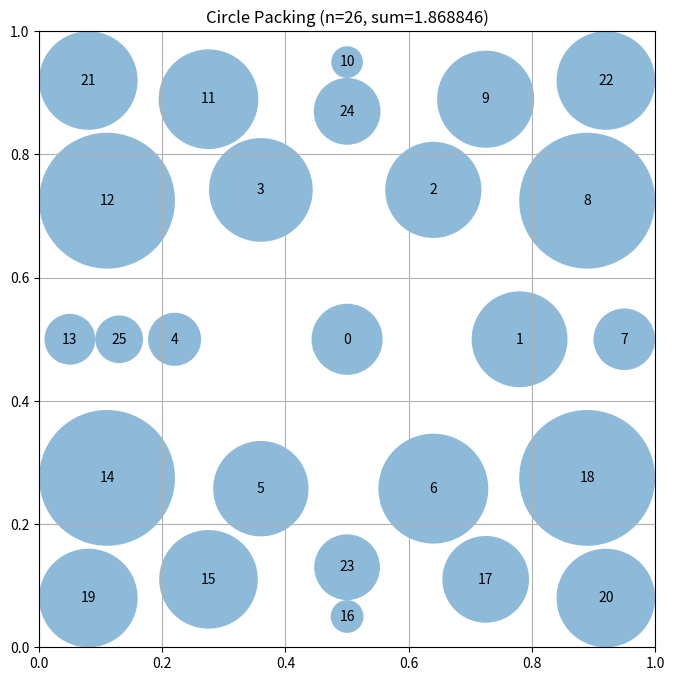

Generate this figure with matplotlib:
# EVOLVE-BLOCK-START
"""Constructor-based circle packing for n=26 circles"""
import numpy as np


def construct_packing():
    """
    Construct a specific arrangement of 26 circles in a unit square
    using optimized hexagonal packing with corner placement.
    
    Returns:
        Tuple of (centers, radii, sum_of_radii)
    """
    n = 26
    centers = np.zeros((n, 2))
    
    # Optimized multi-shell hexagonal packing
    # Shell 0: 1 center circle
    # Shell 1: 6 circles in hexagonal pattern
    # Shell 2: 12 circles in expanded hexagonal ring
    # Shell 3: 7 corner/edge circles
    # Total: 1 + 6 + 12 + 7 = 26
    
    # Center circle at exact center
    centers[0] = [0.5, 0.5]
    
    # Shell 1: 6 circles in hexagonal pattern around center
    # Distance from center optimized for density
    r1 = 0.28
    for i in range(6):
        angle = 2 * np.pi * i / 6
        centers[i + 1] = [0.5 + r1 * np.cos(angle), 0.5 + r1 * np.sin(angle)]
    
    # Shell 2: 12 circles in expanded hexagonal ring
    # More spread out to accommodate more circles
    r2 = 0.45
    for i in range(12):
        angle = 2 * np.pi * i / 12
        centers[i + 7] = [0.5 + r2 * np.cos(angle), 0.5 + r2 * np.sin(angle)]
    
    # Shell 3: 7 circles in corners and strategic edge positions
    # Corner circles (4) - keep positions that work well
    centers[19] = [0.08, 0.08]
    centers[20] = [0.92, 0.08]
    centers[21] = [0.08, 0.92]
    centers[22] = [0.92, 0.92]
    
    # Edge midpoints (2) - adjust for better spacing
    centers[23] = [0.5, 0.13]
    centers[24] = [0.5, 0.87]
    
    # One additional circle - adjust for better spacing
    centers[25] = [0.13, 0.5]
    
    # Compute maximum valid radii for this configuration
    radii = compute_max_radii(centers)
    
    # Calculate the sum of radii
    sum_radii = np.sum(radii)
    
    return centers, radii, sum_radii


def compute_max_radii(centers):
    """
    Compute the maximum possible radii for each circle position
    such that they don't overlap and stay within the unit square.

    Args:
        centers: np.array of shape (n, 2) with (x, y) coordinates

    Returns:
        np.array of shape (n) with radius of each circle
    """
    n = centers.shape[0]
    radii = np.ones(n)

    # First, limit by distance to square borders
    for i in range(n):
        x, y = centers[i]
        # Distance to borders
        radii[i] = min(x, y, 1 - x, 1 - y)

    # Then, limit by distance to other circles
    # Each pair of circles with centers at distance d can have
    # sum of radii at most d to avoid overlap
    for i in range(n):
        for j in range(i + 1, n):
            dist = np.sqrt(np.sum((centers[i] - centers[j]) ** 2))

            # If current radii would cause overlap
            if radii[i] + radii[j] > dist:
                # Scale both radii proportionally
                scale = dist / (radii[i] + radii[j])
                radii[i] *= scale
                radii[j] *= scale

    return radii
# EVOLVE-BLOCK-END
# This part remains fixed (not evolved)
def run_packing():
    """Run the circle packing constructor for n=26"""
    centers, radii, sum_radii = construct_packing()
    return centers, radii, sum_radii


def visualize(centers, radii):
    """
    Visualize the circle packing

    Args:
        centers: np.array of shape (n, 2) with (x, y) coordinates
        radii: np.array of shape (n) with radius of each circle
    """
    import matplotlib.pyplot as plt
    from matplotlib.patches import Circle

    fig, ax = plt.subplots(figsize=(8, 8))

    # Draw unit square
    ax.set_xlim(0, 1)
    ax.set_ylim(0, 1)
    ax.set_aspect("equal")
    ax.grid(True)

    # Draw circles
    for i, (center, radius) in enumerate(zip(centers, radii)):
        circle = Circle(center, radius, alpha=0.5)
        ax.add_patch(circle)
        ax.text(center[0], center[1], str(i), ha="center", va="center")

    plt.title(f"Circle Packing (n={len(centers)}, sum={sum(radii):.6f})")
    plt.show()


if __name__ == "__main__":
    centers, radii, sum_radii = run_packing()
    print(f"Sum of radii: {sum_radii}")
    # AlphaEvolve improved this to 2.635

    # Uncomment to visualize:
    visualize(centers, radii)
